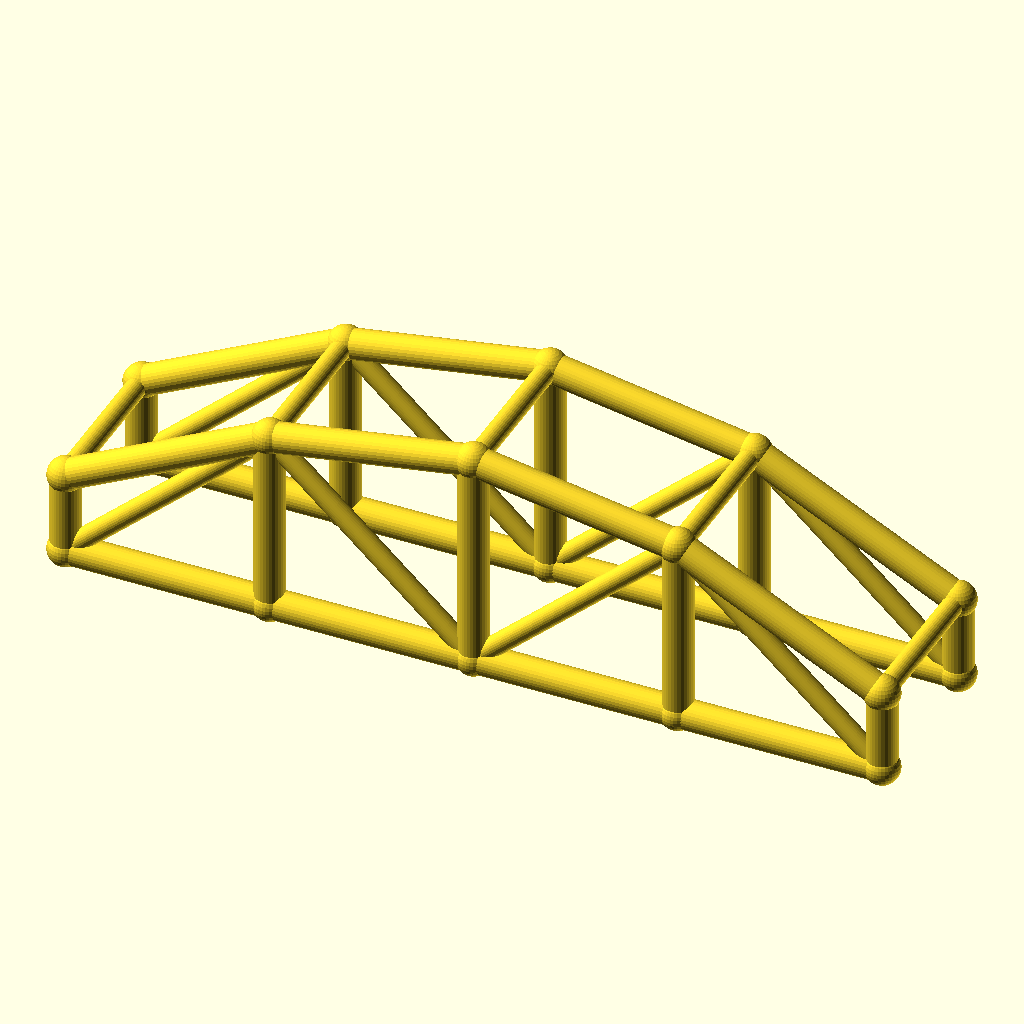
Cell 1 — every parameter at its default value.
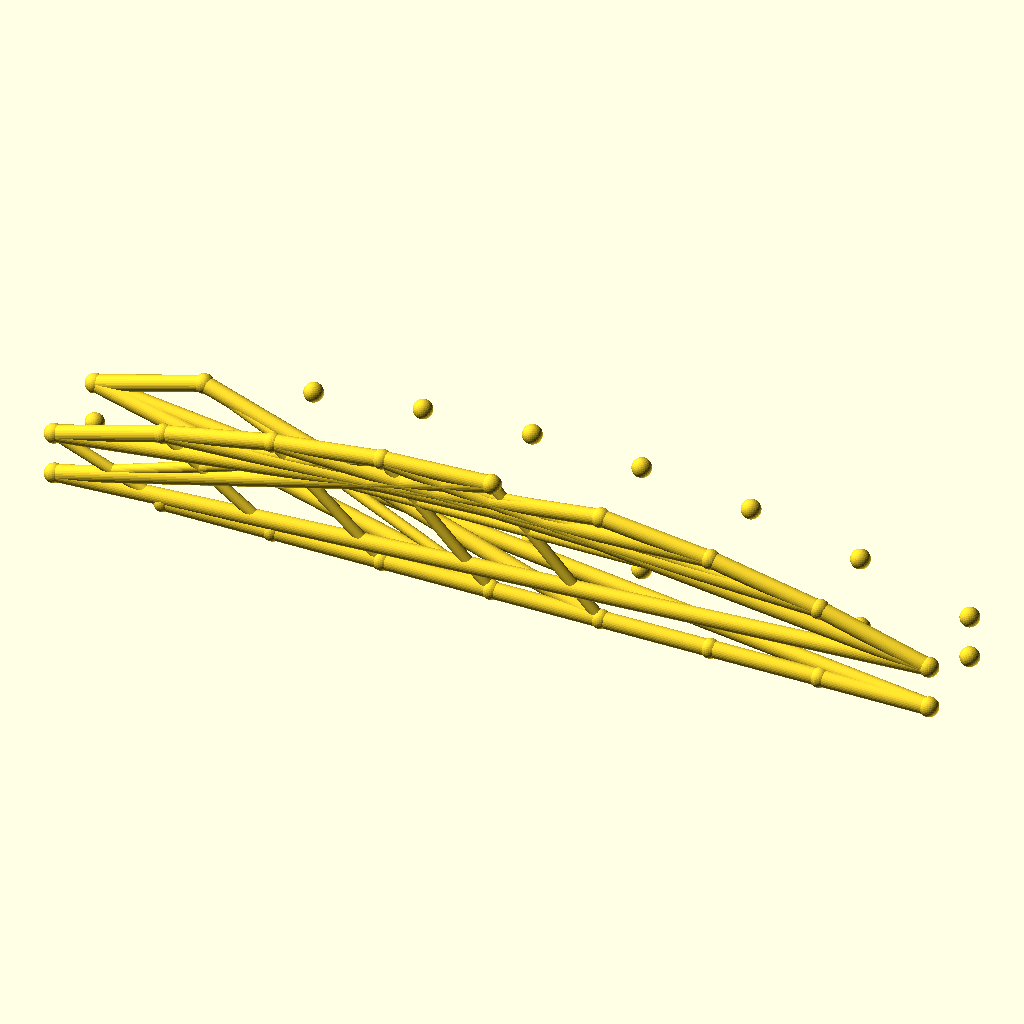
Cell 2 — bays set to 8, the other parameters unchanged.
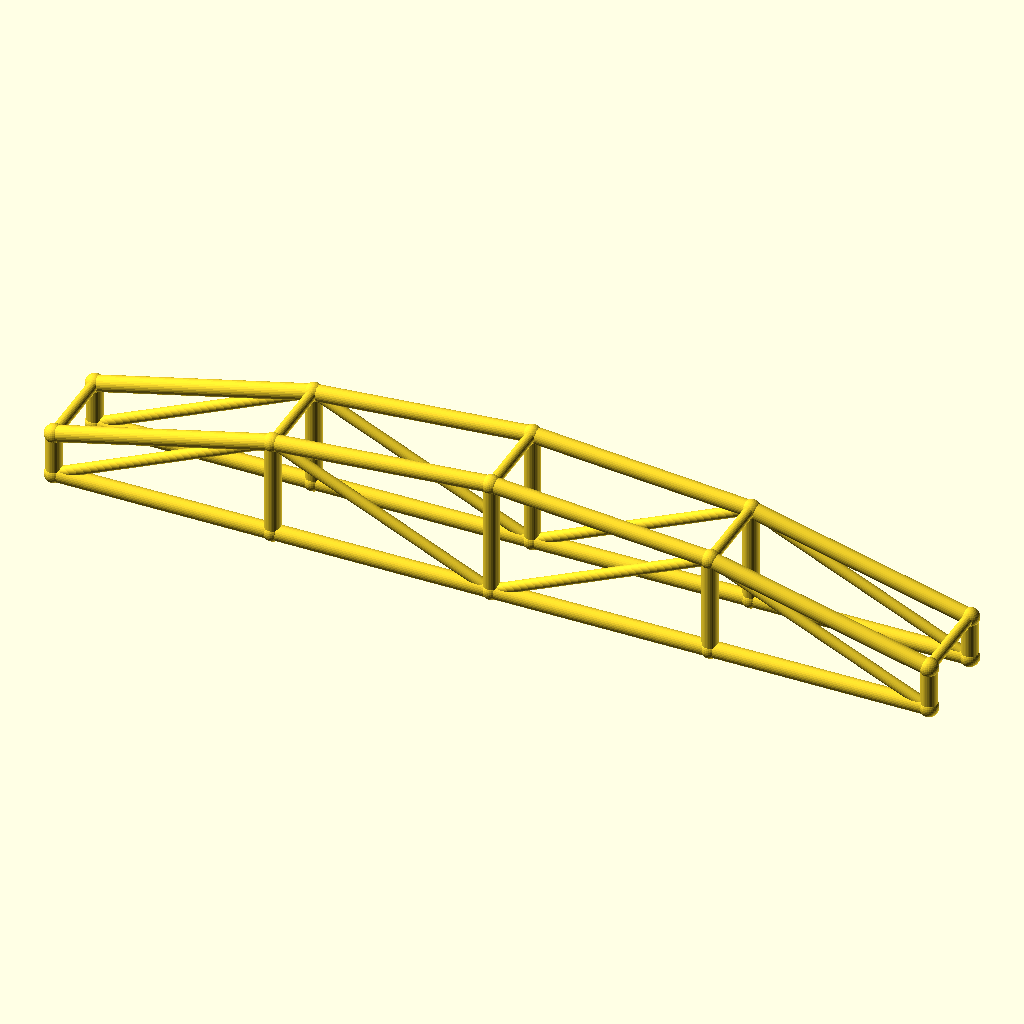
Cell 3: the same model with arch_bay = 60.
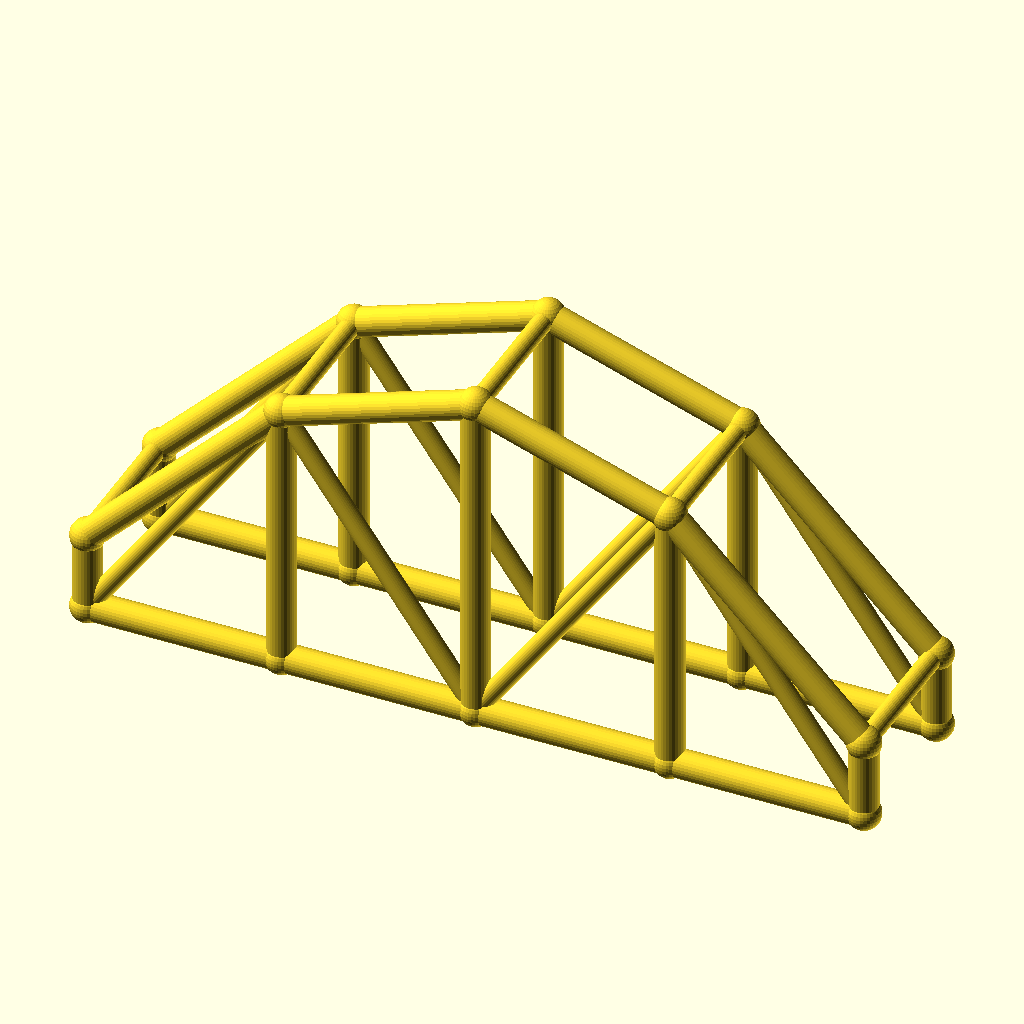
Cell 4: the same model with rise = 40.
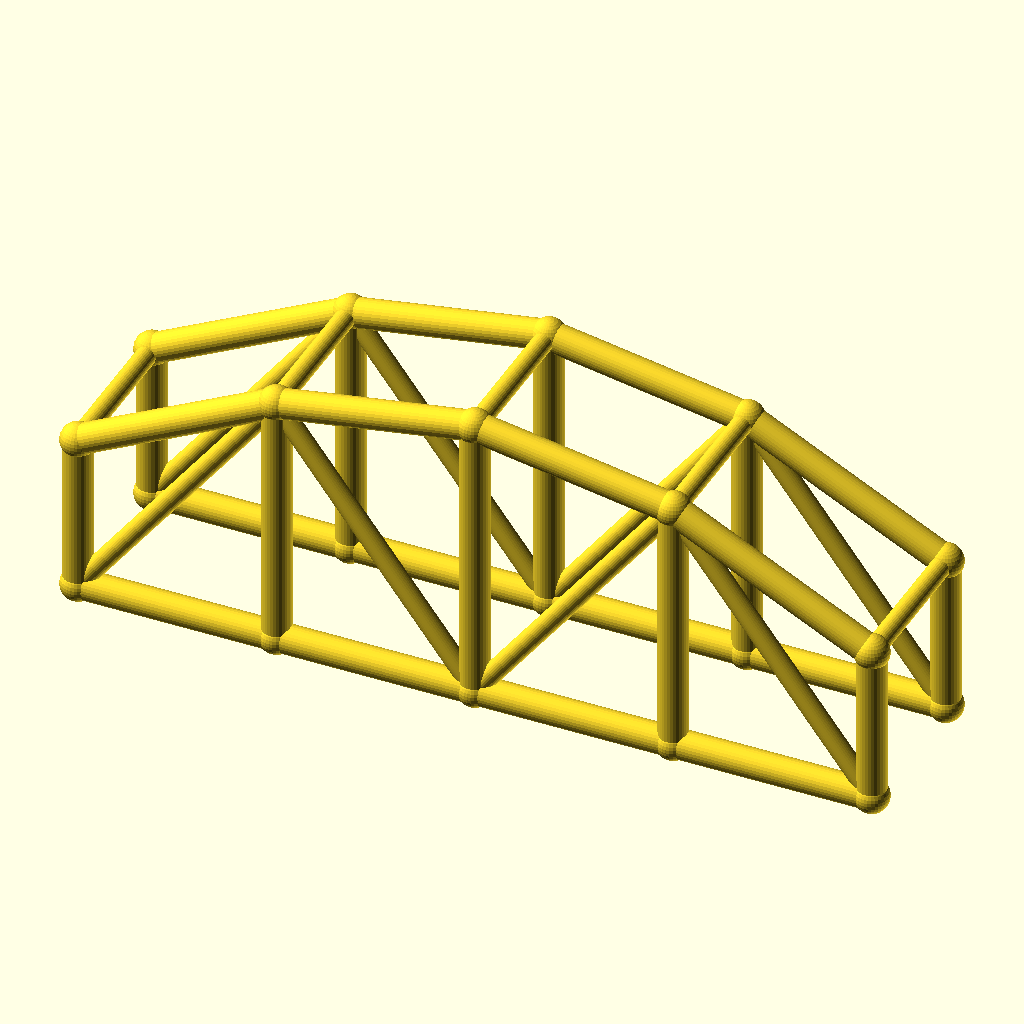
Cell 5 — col_h set to 24, the other parameters unchanged.
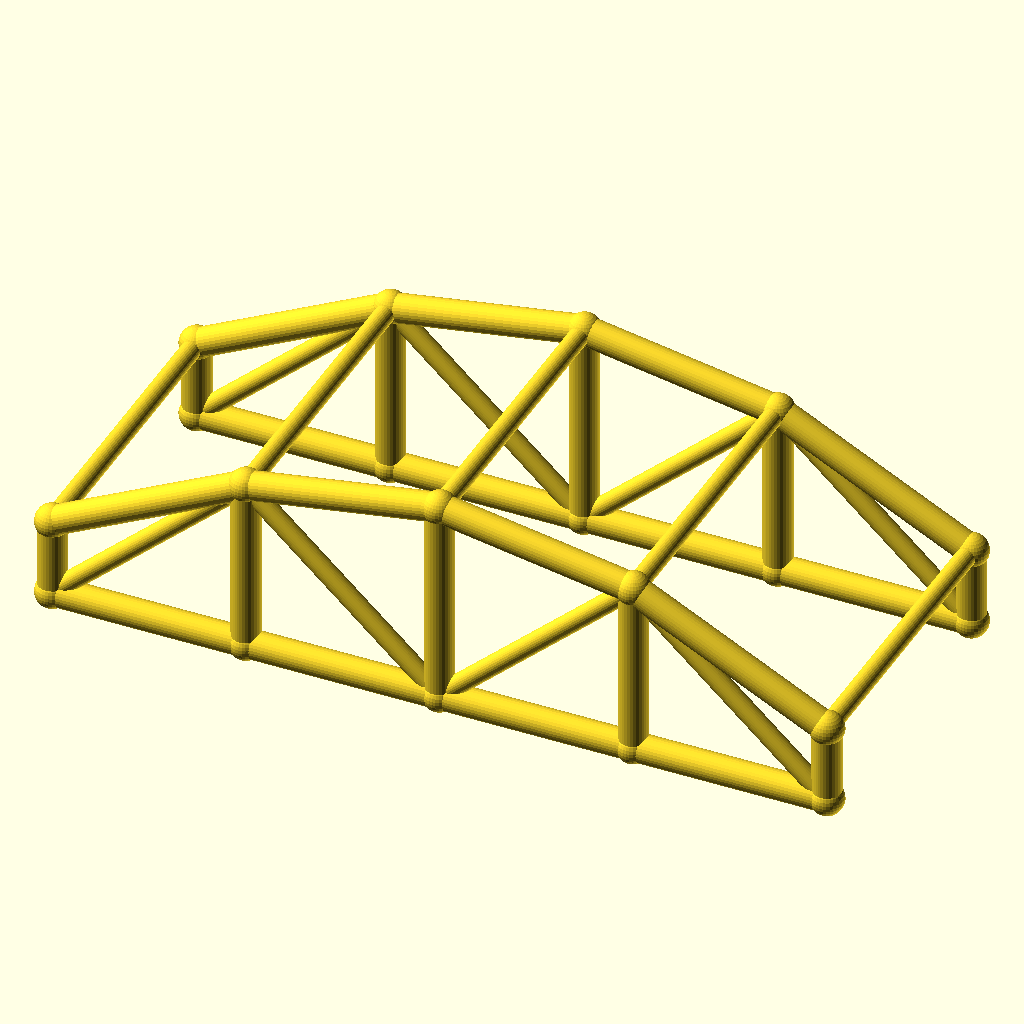
Cell 6: arch_w = 48 (everything else at default).
The same orthographic view direction (rotation 55°, 0°, 25°; colour scheme Cornfield) for every cell, with the view re-fitted per cell, so scale and position can differ between cells.
The OpenSCAD source (optional_data/data/wire3/archtruss/scene_0180.scad):
$fn = 32;

// ----------------------------------------------------------------------
// Arch truss pair: 4 bays of 30 mm, rise 20 mm
// ----------------------------------------------------------------------

// --- parameters (mm) ---
bays = 4;                 // number of arch bays
arch_bay = 30;            // bay length, X
rise = 20;                // arch rise over the tie
col_h = 12;               // end post height
arch_w = 24;              // distance between the two trusses, Y
chord_r = 2.2;            // chord radius
brace_r = 1.5;            // web and cross brace radius
joint_r = 2.6;            // joint ball radius

bbox_x = bays * arch_bay + 2 * joint_r;  // overall X, joints included
bbox_y = arch_w + 2 * joint_r;  // overall Y, joints included
bbox_z = col_h + rise + 2 * joint_r;  // overall Z, joints included
chord_d = 2 * chord_r;  // chord stock diameter
brace_d = 2 * brace_r;  // web stock diameter
arch_span = bays * arch_bay;  // truss span
crown_z = col_h + rise;  // crown height over the tie
nodes = concat([for (i = [0 : bays]) [i * arch_bay, 0, col_h + 4 * rise * (i / bays) * (1 - i / bays)]], [for (i = [0 : bays]) [i * arch_bay, 0, 0]], [for (i = [0 : bays]) [i * arch_bay, arch_w, col_h + 4 * rise * (i / bays) * (1 - i / bays)]], [for (i = [0 : bays]) [i * arch_bay, arch_w, 0]]);

module member(a, b, r) {
  /* round stock from joint a to joint b, ends buried in the joint balls */
  d = b - a;
  length = norm(d);
  translate(a) rotate([0, acos(d[2] / length), atan2(d[1], d[0])])
    cylinder(h = length, r = r);
}

module joint(p, r) {
  /* ball at the joint centre, fatter than every member meeting there */
  translate(p) sphere(r = r);
}

/* members - each call is one graph edge */
member(nodes[0], nodes[1], chord_r);
member(nodes[5], nodes[6], chord_r);
member(nodes[1], nodes[2], chord_r);
member(nodes[6], nodes[7], chord_r);
member(nodes[2], nodes[3], chord_r);
member(nodes[7], nodes[8], chord_r);
member(nodes[3], nodes[4], chord_r);
member(nodes[8], nodes[9], chord_r);
member(nodes[0], nodes[5], chord_r);
member(nodes[1], nodes[6], chord_r);
member(nodes[2], nodes[7], chord_r);
member(nodes[3], nodes[8], chord_r);
member(nodes[4], nodes[9], chord_r);
member(nodes[5], nodes[1], brace_r);
member(nodes[1], nodes[7], brace_r);
member(nodes[7], nodes[3], brace_r);
member(nodes[3], nodes[9], brace_r);
member(nodes[10], nodes[11], chord_r);
member(nodes[15], nodes[16], chord_r);
member(nodes[11], nodes[12], chord_r);
member(nodes[16], nodes[17], chord_r);
member(nodes[12], nodes[13], chord_r);
member(nodes[17], nodes[18], chord_r);
member(nodes[13], nodes[14], chord_r);
member(nodes[18], nodes[19], chord_r);
member(nodes[10], nodes[15], chord_r);
member(nodes[11], nodes[16], chord_r);
member(nodes[12], nodes[17], chord_r);
member(nodes[13], nodes[18], chord_r);
member(nodes[14], nodes[19], chord_r);
member(nodes[15], nodes[11], brace_r);
member(nodes[11], nodes[17], brace_r);
member(nodes[17], nodes[13], brace_r);
member(nodes[13], nodes[19], brace_r);
member(nodes[0], nodes[10], brace_r);
member(nodes[1], nodes[11], brace_r);
member(nodes[2], nodes[12], brace_r);
member(nodes[3], nodes[13], brace_r);
member(nodes[4], nodes[14], brace_r);

/* joint balls */
for (p = nodes) joint(p, joint_r);
Parameter table extracted from the source (name, type, default, range or options):
bays: number, default 4
arch_bay: number, default 30
rise: number, default 20
col_h: number, default 12
arch_w: number, default 24
chord_r: number, default 2.2
brace_r: number, default 1.5
joint_r: number, default 2.6
